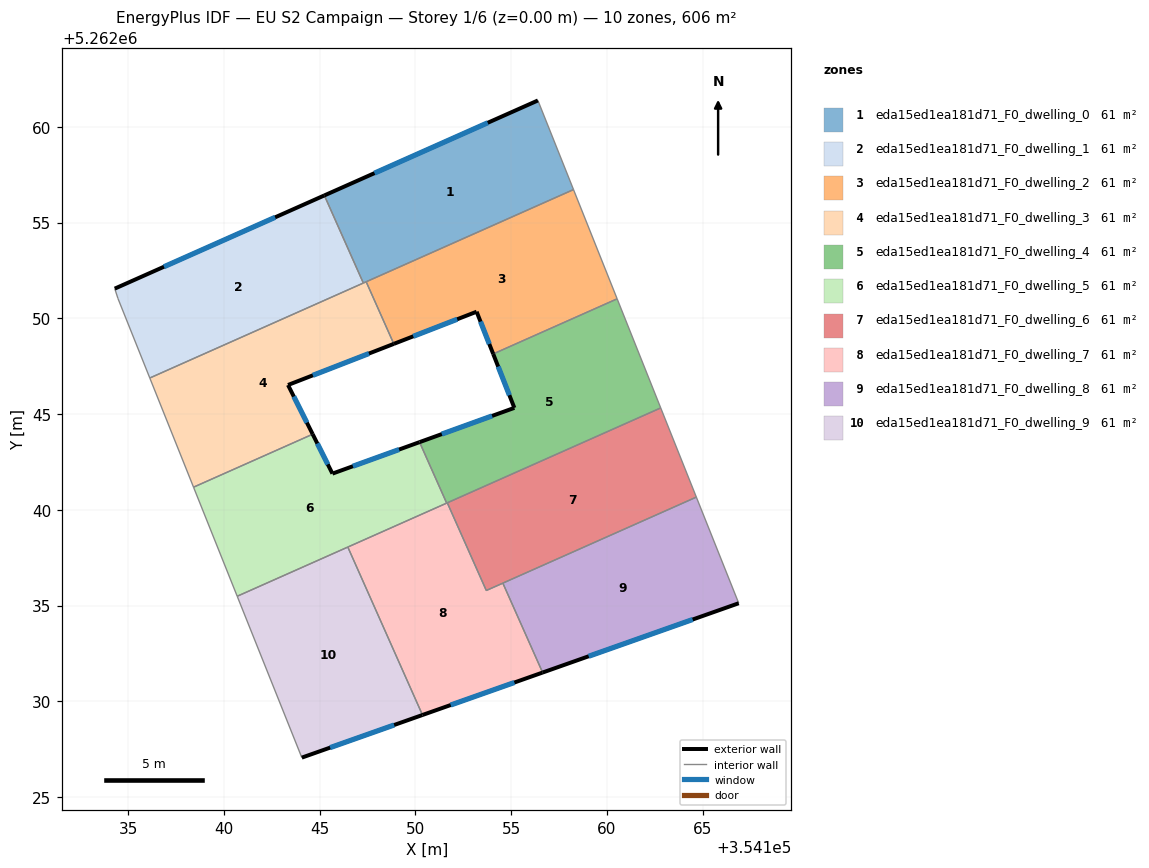
=== STOREY PLAN SPEC (per zone: floor XY polygon, exterior-wall plan segments, windows/doors) ===
zone 1: eda15ed1ea181d71_F0_dwelling_0  (60.6 m²)
  floor: (354156.39, 5262061.37) (354158.25, 5262056.72) (354147.28, 5262051.84) (354145.24, 5262056.41)
  exterior wall: (354156.39, 5262061.37) – (354145.24, 5262056.41)  [12.2 m]
    window: (354153.77, 5262060.21) – (354147.86, 5262057.58)  [10.3 m²]
  interior walls: 4
zone 2: eda15ed1ea181d71_F0_dwelling_1  (60.6 m²)
  floor: (354145.24, 5262056.41) (354147.28, 5262051.84) (354136.13, 5262046.88) (354134.47, 5262051.03) (354134.30, 5262051.55)
  exterior wall: (354145.24, 5262056.41) – (354134.30, 5262051.55)  [12.0 m]
    window: (354142.67, 5262055.27) – (354136.87, 5262052.69)  [10.1 m²]
  interior walls: 4
zone 3: eda15ed1ea181d71_F0_dwelling_2  (60.6 m²)
  floor: (354158.25, 5262056.72) (354160.53, 5262051.02) (354154.06, 5262048.14) (354153.19, 5262050.34) (354148.87, 5262048.66) (354147.43, 5262051.91)
  exterior wall: (354153.19, 5262050.34) – (354154.06, 5262048.14)  [2.4 m]
    window: (354153.40, 5262049.83) – (354153.86, 5262048.66)  [2.0 m²]
  exterior wall: (354148.87, 5262048.66) – (354153.19, 5262050.34)  [4.6 m]
    window: (354149.89, 5262049.06) – (354152.18, 5262049.95)  [3.9 m²]
  interior walls: 4
zone 4: eda15ed1ea181d71_F0_dwelling_3  (60.6 m²)
  floor: (354147.43, 5262051.91) (354148.87, 5262048.66) (354143.35, 5262046.52) (354144.64, 5262043.95) (354138.41, 5262041.18) (354136.13, 5262046.88)
  exterior wall: (354143.35, 5262046.52) – (354148.87, 5262048.66)  [5.9 m]
    window: (354144.64, 5262047.02) – (354147.57, 5262048.16)  [5.0 m²]
  exterior wall: (354144.64, 5262043.95) – (354143.35, 5262046.52)  [2.9 m]
    window: (354144.33, 5262044.55) – (354143.65, 5262045.91)  [2.4 m²]
  interior walls: 5
zone 5: eda15ed1ea181d71_F0_dwelling_4  (60.6 m²)
  floor: (354160.53, 5262051.02) (354162.80, 5262045.32) (354151.63, 5262040.35) (354150.21, 5262043.53) (354155.16, 5262045.32) (354154.06, 5262048.14)
  exterior wall: (354155.16, 5262045.32) – (354150.21, 5262043.53)  [5.3 m]
    window: (354154.00, 5262044.90) – (354151.38, 5262043.95)  [4.4 m²]
  exterior wall: (354154.06, 5262048.14) – (354155.16, 5262045.32)  [3.0 m]
    window: (354154.32, 5262047.48) – (354154.90, 5262045.98)  [2.6 m²]
  interior walls: 5
zone 6: eda15ed1ea181d71_F0_dwelling_5  (60.6 m²)
  floor: (354150.21, 5262043.53) (354151.63, 5262040.35) (354140.69, 5262035.49) (354138.41, 5262041.18) (354144.64, 5262043.95) (354145.67, 5262041.89)
  exterior wall: (354145.67, 5262041.89) – (354144.64, 5262043.95)  [2.3 m]
    window: (354145.42, 5262042.37) – (354144.88, 5262043.46)  [1.9 m²]
  exterior wall: (354150.21, 5262043.53) – (354145.67, 5262041.89)  [4.8 m]
    window: (354149.15, 5262043.15) – (354146.73, 5262042.28)  [4.1 m²]
  interior walls: 5
zone 7: eda15ed1ea181d71_F0_dwelling_6  (60.6 m²)
  floor: (354162.80, 5262045.32) (354164.66, 5262040.66) (354153.70, 5262035.79) (354151.66, 5262040.37)
  interior walls: 5
zone 8: eda15ed1ea181d71_F0_dwelling_7  (60.6 m²)
  floor: (354154.56, 5262036.17) (354156.64, 5262031.50) (354150.37, 5262029.29) (354146.47, 5262038.06) (354151.66, 5262040.37) (354153.70, 5262035.79)
  exterior wall: (354150.37, 5262029.29) – (354156.64, 5262031.50)  [6.7 m]
    window: (354151.84, 5262029.81) – (354155.17, 5262030.98)  [5.6 m²]
  interior walls: 6
zone 9: eda15ed1ea181d71_F0_dwelling_8  (60.6 m²)
  floor: (354164.66, 5262040.66) (354166.88, 5262035.12) (354156.64, 5262031.50) (354154.56, 5262036.17)
  exterior wall: (354156.64, 5262031.50) – (354166.88, 5262035.12)  [10.9 m]
    window: (354159.04, 5262032.35) – (354164.47, 5262034.27)  [9.2 m²]
  interior walls: 3
zone 10: eda15ed1ea181d71_F0_dwelling_9  (60.6 m²)
  floor: (354146.47, 5262038.06) (354150.37, 5262029.29) (354144.07, 5262027.06) (354140.69, 5262035.49)
  exterior wall: (354144.07, 5262027.06) – (354150.37, 5262029.29)  [6.7 m]
    window: (354145.55, 5262027.59) – (354148.89, 5262028.77)  [5.6 m²]
  interior walls: 3

=== DERIVED (storey summary) ===
Building: EU S2 Campaign
Storey: 1 of 6  (floor level z = 0.00 m)
Storey gross floor area: 606.1 m²
Zones on this storey: 10
  - eda15ed1ea181d71_F0_dwelling_0: floor 60.6 m²; exterior wall 12.2 m (36.6 m²); 1 window(s) 10.3 m²; WWR 28.1%
  - eda15ed1ea181d71_F0_dwelling_1: floor 60.6 m²; exterior wall 12.0 m (35.9 m²); 1 window(s) 10.1 m²; WWR 28.1%
  - eda15ed1ea181d71_F0_dwelling_2: floor 60.6 m²; exterior wall 7.0 m (21.0 m²); 2 window(s) 5.9 m²; WWR 28.1%
  - eda15ed1ea181d71_F0_dwelling_3: floor 60.6 m²; exterior wall 8.8 m (26.4 m²); 2 window(s) 7.4 m²; WWR 28.1%
  - eda15ed1ea181d71_F0_dwelling_4: floor 60.6 m²; exterior wall 8.3 m (24.9 m²); 2 window(s) 7.0 m²; WWR 28.1%
  - eda15ed1ea181d71_F0_dwelling_5: floor 60.6 m²; exterior wall 7.1 m (21.4 m²); 2 window(s) 6.0 m²; WWR 28.1%
  - eda15ed1ea181d71_F0_dwelling_6: floor 60.6 m²
  - eda15ed1ea181d71_F0_dwelling_7: floor 60.6 m²; exterior wall 6.7 m (20.0 m²); 1 window(s) 5.6 m²; WWR 28.1%
  - eda15ed1ea181d71_F0_dwelling_8: floor 60.6 m²; exterior wall 10.9 m (32.6 m²); 1 window(s) 9.2 m²; WWR 28.1%
  - eda15ed1ea181d71_F0_dwelling_9: floor 60.6 m²; exterior wall 6.7 m (20.0 m²); 1 window(s) 5.6 m²; WWR 28.1%
Zone adjacency (shared interzone walls):
  - eda15ed1ea181d71_F0_dwelling_0 ↔ eda15ed1ea181d71_F0_dwelling_1
  - eda15ed1ea181d71_F0_dwelling_0 ↔ eda15ed1ea181d71_F0_dwelling_2
  - eda15ed1ea181d71_F0_dwelling_0 ↔ eda15ed1ea181d71_F0_dwelling_3
  - eda15ed1ea181d71_F0_dwelling_1 ↔ eda15ed1ea181d71_F0_dwelling_3
  - eda15ed1ea181d71_F0_dwelling_2 ↔ eda15ed1ea181d71_F0_dwelling_3
  - eda15ed1ea181d71_F0_dwelling_2 ↔ eda15ed1ea181d71_F0_dwelling_4
  - eda15ed1ea181d71_F0_dwelling_3 ↔ eda15ed1ea181d71_F0_dwelling_5
  - eda15ed1ea181d71_F0_dwelling_4 ↔ eda15ed1ea181d71_F0_dwelling_5
  - eda15ed1ea181d71_F0_dwelling_4 ↔ eda15ed1ea181d71_F0_dwelling_6
  - eda15ed1ea181d71_F0_dwelling_4 ↔ eda15ed1ea181d71_F0_dwelling_7
  - eda15ed1ea181d71_F0_dwelling_5 ↔ eda15ed1ea181d71_F0_dwelling_7
  - eda15ed1ea181d71_F0_dwelling_5 ↔ eda15ed1ea181d71_F0_dwelling_9
  - eda15ed1ea181d71_F0_dwelling_6 ↔ eda15ed1ea181d71_F0_dwelling_7
  - eda15ed1ea181d71_F0_dwelling_6 ↔ eda15ed1ea181d71_F0_dwelling_8
  - eda15ed1ea181d71_F0_dwelling_7 ↔ eda15ed1ea181d71_F0_dwelling_8
  - eda15ed1ea181d71_F0_dwelling_7 ↔ eda15ed1ea181d71_F0_dwelling_9